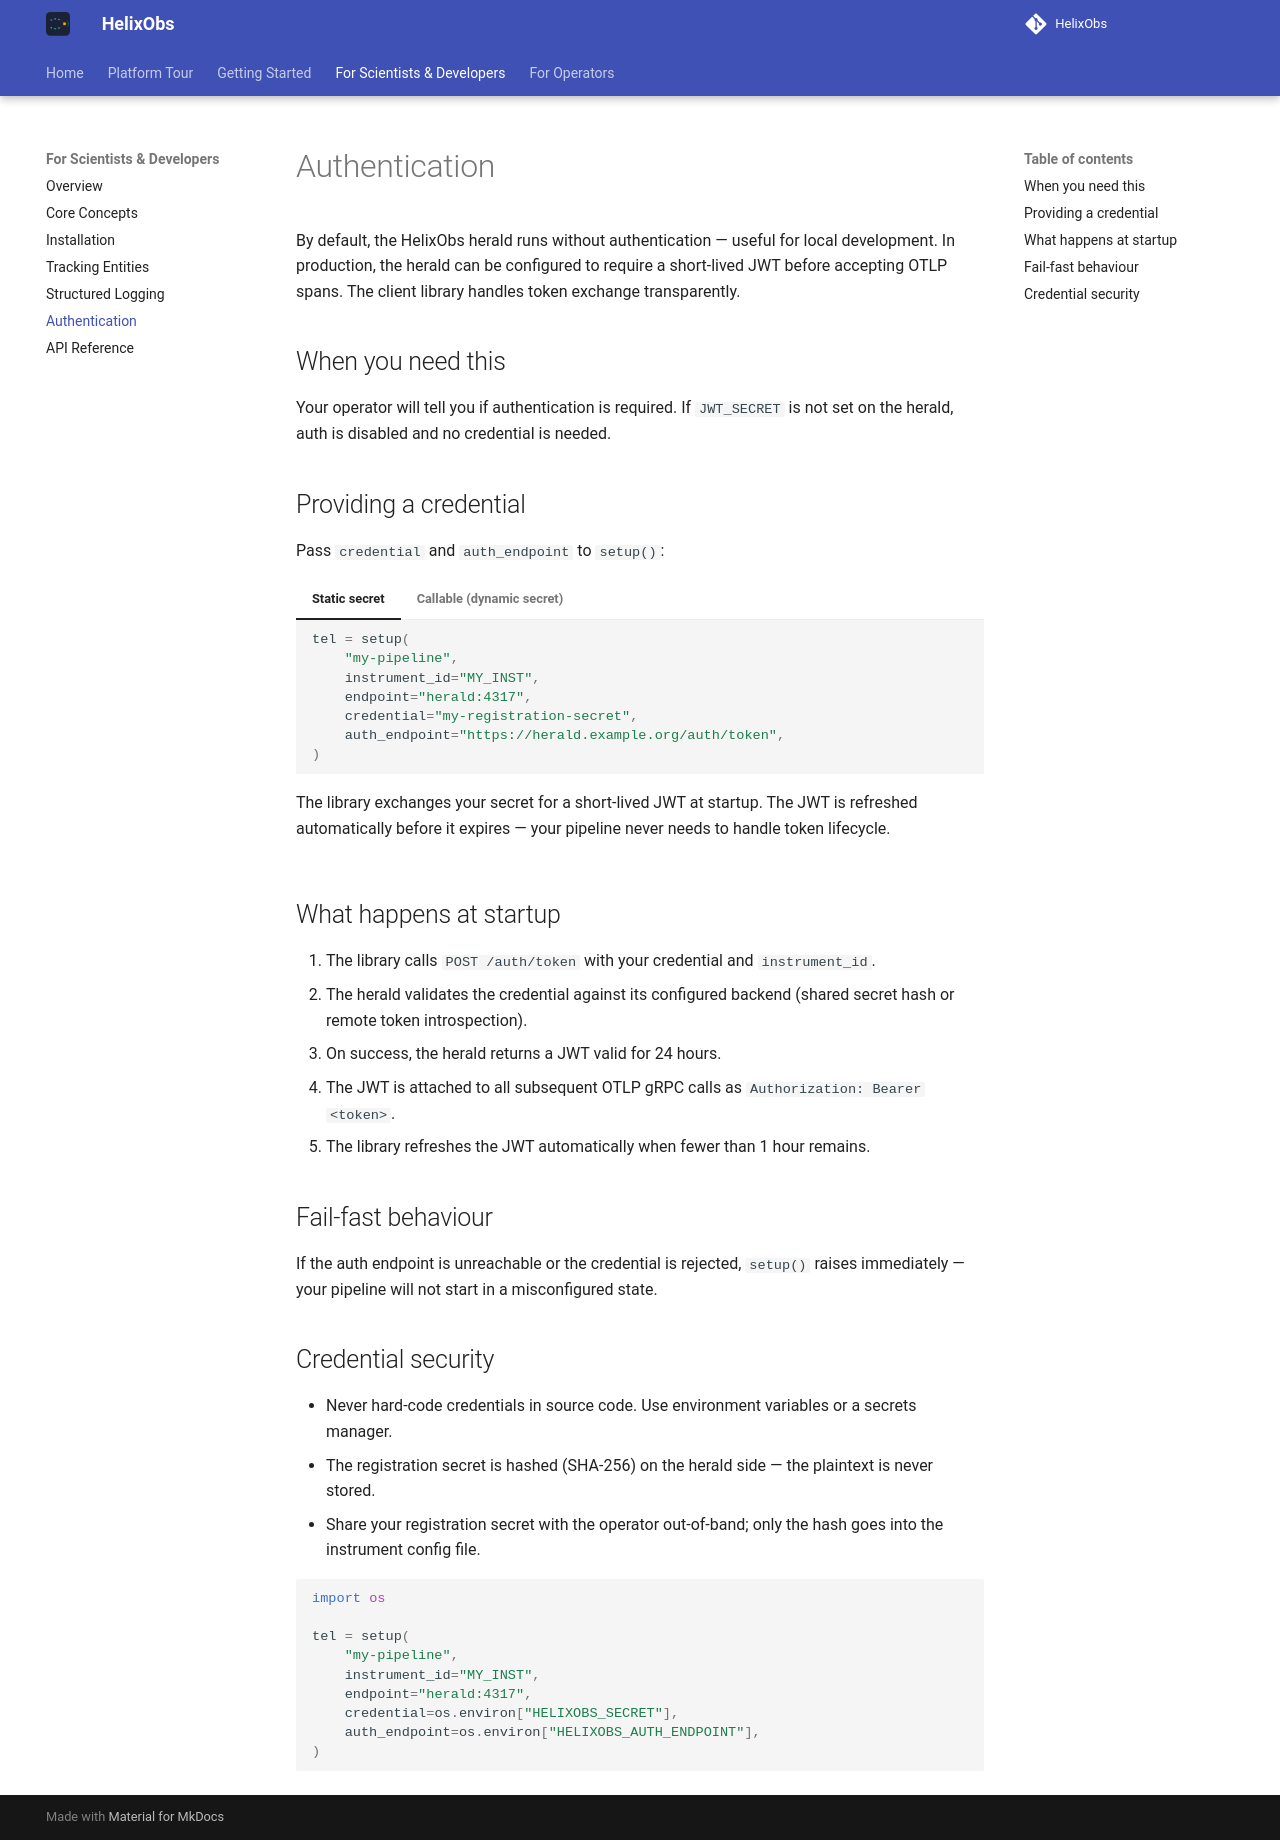

repository: HelixObs/helixobs.github.io · page: client/auth/index.html · generator: mkdocs

# Authentication

By default, the HelixObs herald runs without authentication — useful for local development. In production, the herald can be configured to require a short-lived JWT before accepting OTLP spans. The client library handles token exchange transparently.

## When you need this

Your operator will tell you if authentication is required. If `JWT_SECRET` is not set on the herald, auth is disabled and no credential is needed.

## Providing a credential

Pass `credential` and `auth_endpoint` to `setup()`:

=== "Static secret"

    ```python
    tel = setup(
        "my-pipeline",
        instrument_id="MY_INST",
        endpoint="herald:4317",
        credential="my-registration-secret",
        auth_endpoint="https://herald.example.org/auth/token",
    )
    ```

    The library exchanges your secret for a short-lived JWT at startup. The JWT is refreshed automatically before it expires — your pipeline never needs to handle token lifecycle.

=== "Callable (dynamic secret)"

    If your pipeline already has its own authentication system that issues short-lived tokens, pass a callable that returns the current credential:

    ```python
    def get_token() -> str:
        return my_auth_system.get_current_token()

    tel = setup(
        "my-pipeline",
        instrument_id="MY_INST",
        endpoint="herald:4317",
        credential=get_token,           # called fresh on each token refresh
        auth_endpoint="https://herald.example.org/auth/token",
    )
    ```

    The callable is invoked once at startup and again whenever the HelixObs JWT nears expiry (~1 hour before). This ensures that short-lived upstream credentials are always fresh when exchanged.

## What happens at startup

1. The library calls `POST /auth/token` with your credential and `instrument_id`.
2. The herald validates the credential against its configured backend (shared secret hash or remote token introspection).
3. On success, the herald returns a JWT valid for 24 hours.
4. The JWT is attached to all subsequent OTLP gRPC calls as `Authorization: Bearer <token>`.
5. The library refreshes the JWT automatically when fewer than 1 hour remains.

## Fail-fast behaviour

If the auth endpoint is unreachable or the credential is rejected, `setup()` raises immediately — your pipeline will not start in a misconfigured state.

## Credential security

- Never hard-code credentials in source code. Use environment variables or a secrets manager.
- The registration secret is hashed (SHA-256) on the herald side — the plaintext is never stored.
- Share your registration secret with the operator out-of-band; only the hash goes into the instrument config file.

```python
import os

tel = setup(
    "my-pipeline",
    instrument_id="MY_INST",
    endpoint="herald:4317",
    credential=os.environ["HELIXOBS_SECRET"],
    auth_endpoint=os.environ["HELIXOBS_AUTH_ENDPOINT"],
)
```
